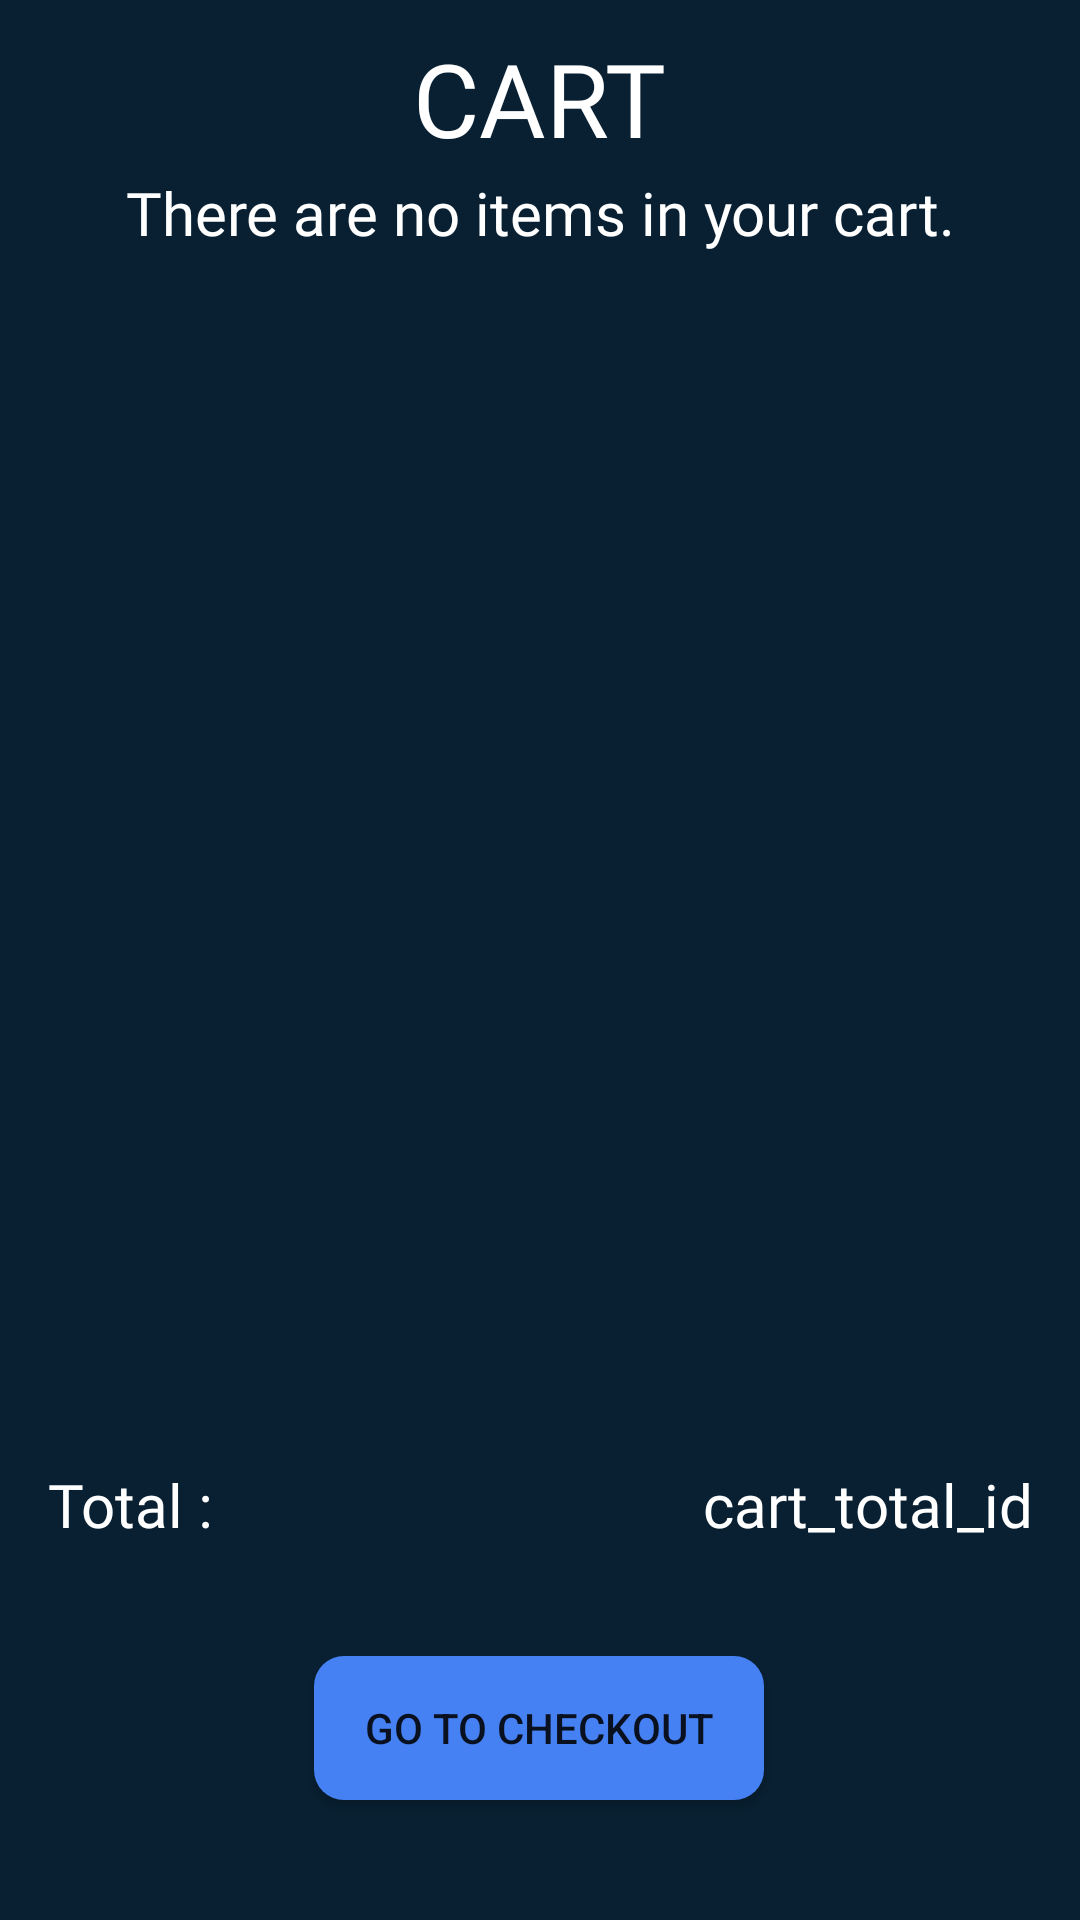

Write the Android layout XML for this screen, with the resource values it uses.
<!-- AndroidManifest.xml: application theme Theme.ProjetIBJ -->
<!-- res/layout/fragment_cart.xml -->
<?xml version="1.0" encoding="utf-8"?>
<RelativeLayout xmlns:android="http://schemas.android.com/apk/res/android"
    xmlns:app="http://schemas.android.com/apk/res-auto"
    xmlns:tools="http://schemas.android.com/tools"
    android:layout_width="match_parent"
    android:layout_height="match_parent"
    android:background="#082032"
    tools:context=".mainFragment.CartFragment">

    
    <androidx.constraintlayout.widget.ConstraintLayout
        android:layout_width="match_parent"
        android:layout_height="match_parent"
        android:layout_alignParentStart="true"
        android:layout_alignParentTop="true"
        android:layout_marginStart="0dp"
        android:layout_marginTop="2dp">

        <TextView
            android:id="@+id/textView7"
            android:layout_width="wrap_content"
            android:layout_height="wrap_content"
            android:layout_marginTop="8dp"
            android:fontFamily="@font/alfa_slab_one"
            android:text="CART"
            android:textColor="#FFFFFF"
            android:textSize="34sp"
            app:layout_constraintEnd_toEndOf="parent"
            app:layout_constraintStart_toStartOf="parent"
            app:layout_constraintTop_toTopOf="parent" />

        <TextView
            android:id="@+id/empty_message"
            android:layout_width="wrap_content"
            android:layout_height="wrap_content"
            android:layout_marginTop="2dp"
            android:layout_weight="1"
            android:fontFamily="@font/alfa_slab_one"
            android:text="There are no items in your cart."
            android:textColor="#FFFFFF"
            android:textSize="20sp"
            app:layout_constraintEnd_toEndOf="parent"
            app:layout_constraintStart_toStartOf="parent"
            app:layout_constraintTop_toBottomOf="@+id/textView7" />

        <ListView
            android:id="@+id/cart_listView"
            android:layout_width="0dp"
            android:layout_height="0dp"
            android:layout_marginStart="1dp"
            android:layout_marginTop="1dp"
            android:layout_marginEnd="1dp"
            android:layout_marginBottom="24dp"
            app:layout_constraintBottom_toTopOf="@+id/textView20"
            app:layout_constraintEnd_toEndOf="parent"
            app:layout_constraintStart_toStartOf="parent"
            app:layout_constraintTop_toBottomOf="@+id/empty_message" />

        <Button
            android:id="@+id/btn_checkout"
            android:layout_width="150dp"
            android:layout_height="wrap_content"
            android:layout_centerHorizontal="true"
            android:layout_marginTop="80dp"
            android:layout_marginBottom="40dp"
            android:background="@drawable/button"
            android:text="Go to checkout"
            app:layout_constraintBottom_toBottomOf="parent"
            app:layout_constraintEnd_toEndOf="parent"
            app:layout_constraintHorizontal_bias="0.498"
            app:layout_constraintStart_toStartOf="parent"
            app:layout_constraintTop_toBottomOf="@+id/cart_listView" />

        <TextView
            android:id="@+id/textView20"
            android:layout_width="wrap_content"
            android:layout_height="wrap_content"
            android:layout_centerHorizontal="true"
            android:layout_margin="16dp"
            android:layout_marginTop="24dp"
            android:fontFamily="@font/alfa_slab_one"
            android:text="Total :"
            android:textColor="#FFFFFF"
            android:textSize="20sp"
            app:layout_constraintStart_toStartOf="parent"
            app:layout_constraintTop_toBottomOf="@+id/cart_listView" />

        <TextView
            android:id="@+id/cart_total_id"
            android:layout_width="wrap_content"
            android:layout_height="wrap_content"
            android:layout_centerHorizontal="true"
            android:layout_margin="16dp"
            android:layout_marginTop="25dp"
            android:fontFamily="@font/alfa_slab_one"
            android:text="cart_total_id"
            android:textAlignment="viewEnd"
            android:textColor="#FFFFFF"
            android:textSize="20sp"
            app:layout_constraintEnd_toEndOf="parent"
            app:layout_constraintTop_toBottomOf="@+id/cart_listView" />

    </androidx.constraintlayout.widget.ConstraintLayout>

</RelativeLayout>
<!-- resources referenced by this layout -->
<resources>
  <!-- drawable button (drawable) -->
  <selector xmlns:android="http://schemas.android.com/apk/res/android">
      <item android:state_enabled="true" android:state_pressed="true">
          <shape android:layout_width="match_parent" android:shape="rectangle">
              <solid android:color="#7D92BB" />
              <corners android:radius="20dp" />
          </shape>
      </item>
  
      <item android:state_enabled="true">
          <shape android:shape="rectangle">
              <solid android:color="#4681F4" />
              <corners android:radius="10dp" />
          </shape>
      </item>
  
  </selector>
  <style name="Theme.ProjetIBJ" parent="Theme.AppCompat.DayNight.NoActionBar">
          
          <item name="colorPrimary">@color/black</item>
          <item name="colorPrimaryVariant">#dd3d00</item>
          <item name="colorOnPrimary">@color/white</item>
          
          <item name="colorSecondary">@color/teal_200</item>
          <item name="colorSecondaryVariant">@color/teal_700</item>
          <item name="colorOnSecondary">@color/black</item>
          
          <item name="android:statusBarColor" tools:targetApi="l">?attr/colorPrimaryVariant</item>
          
      </style>
  <color name="black">#FF000000</color>
  <color name="white">#FFFFFFFF</color>
  <color name="teal_200">#FF03DAC5</color>
  <color name="teal_700">#FF018786</color>
</resources>
